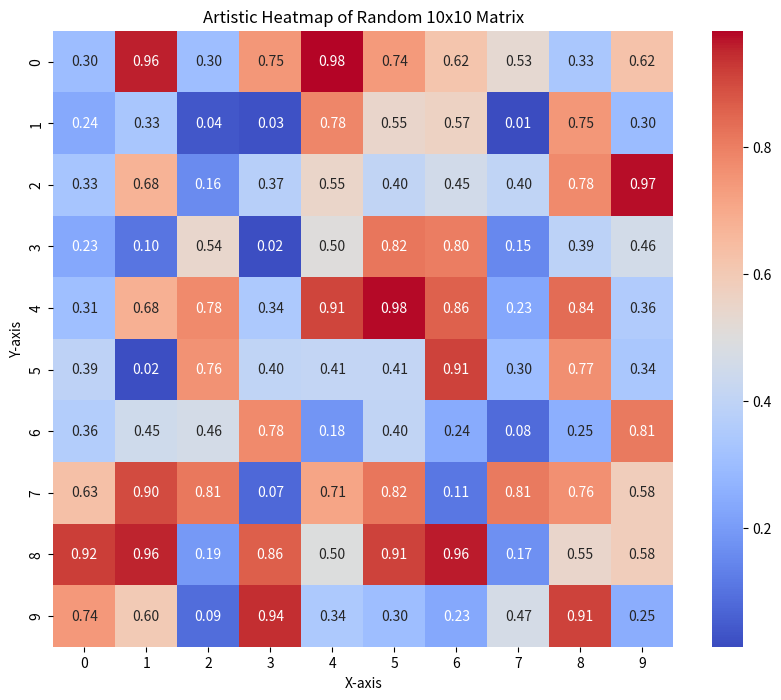

Generate this figure with matplotlib:
import numpy as np
import matplotlib.pyplot as plt
import seaborn as sns

matrix = np.random.rand(10, 10)
plt.figure(figsize=(10, 8))
sns.heatmap(matrix, annot=True, fmt=".2f", cmap="coolwarm",
cbar=True)
plt.title("Artistic Heatmap of Random 10x10 Matrix")
plt.xlabel("X-axis")
plt.ylabel("Y-axis")
plt.show()
